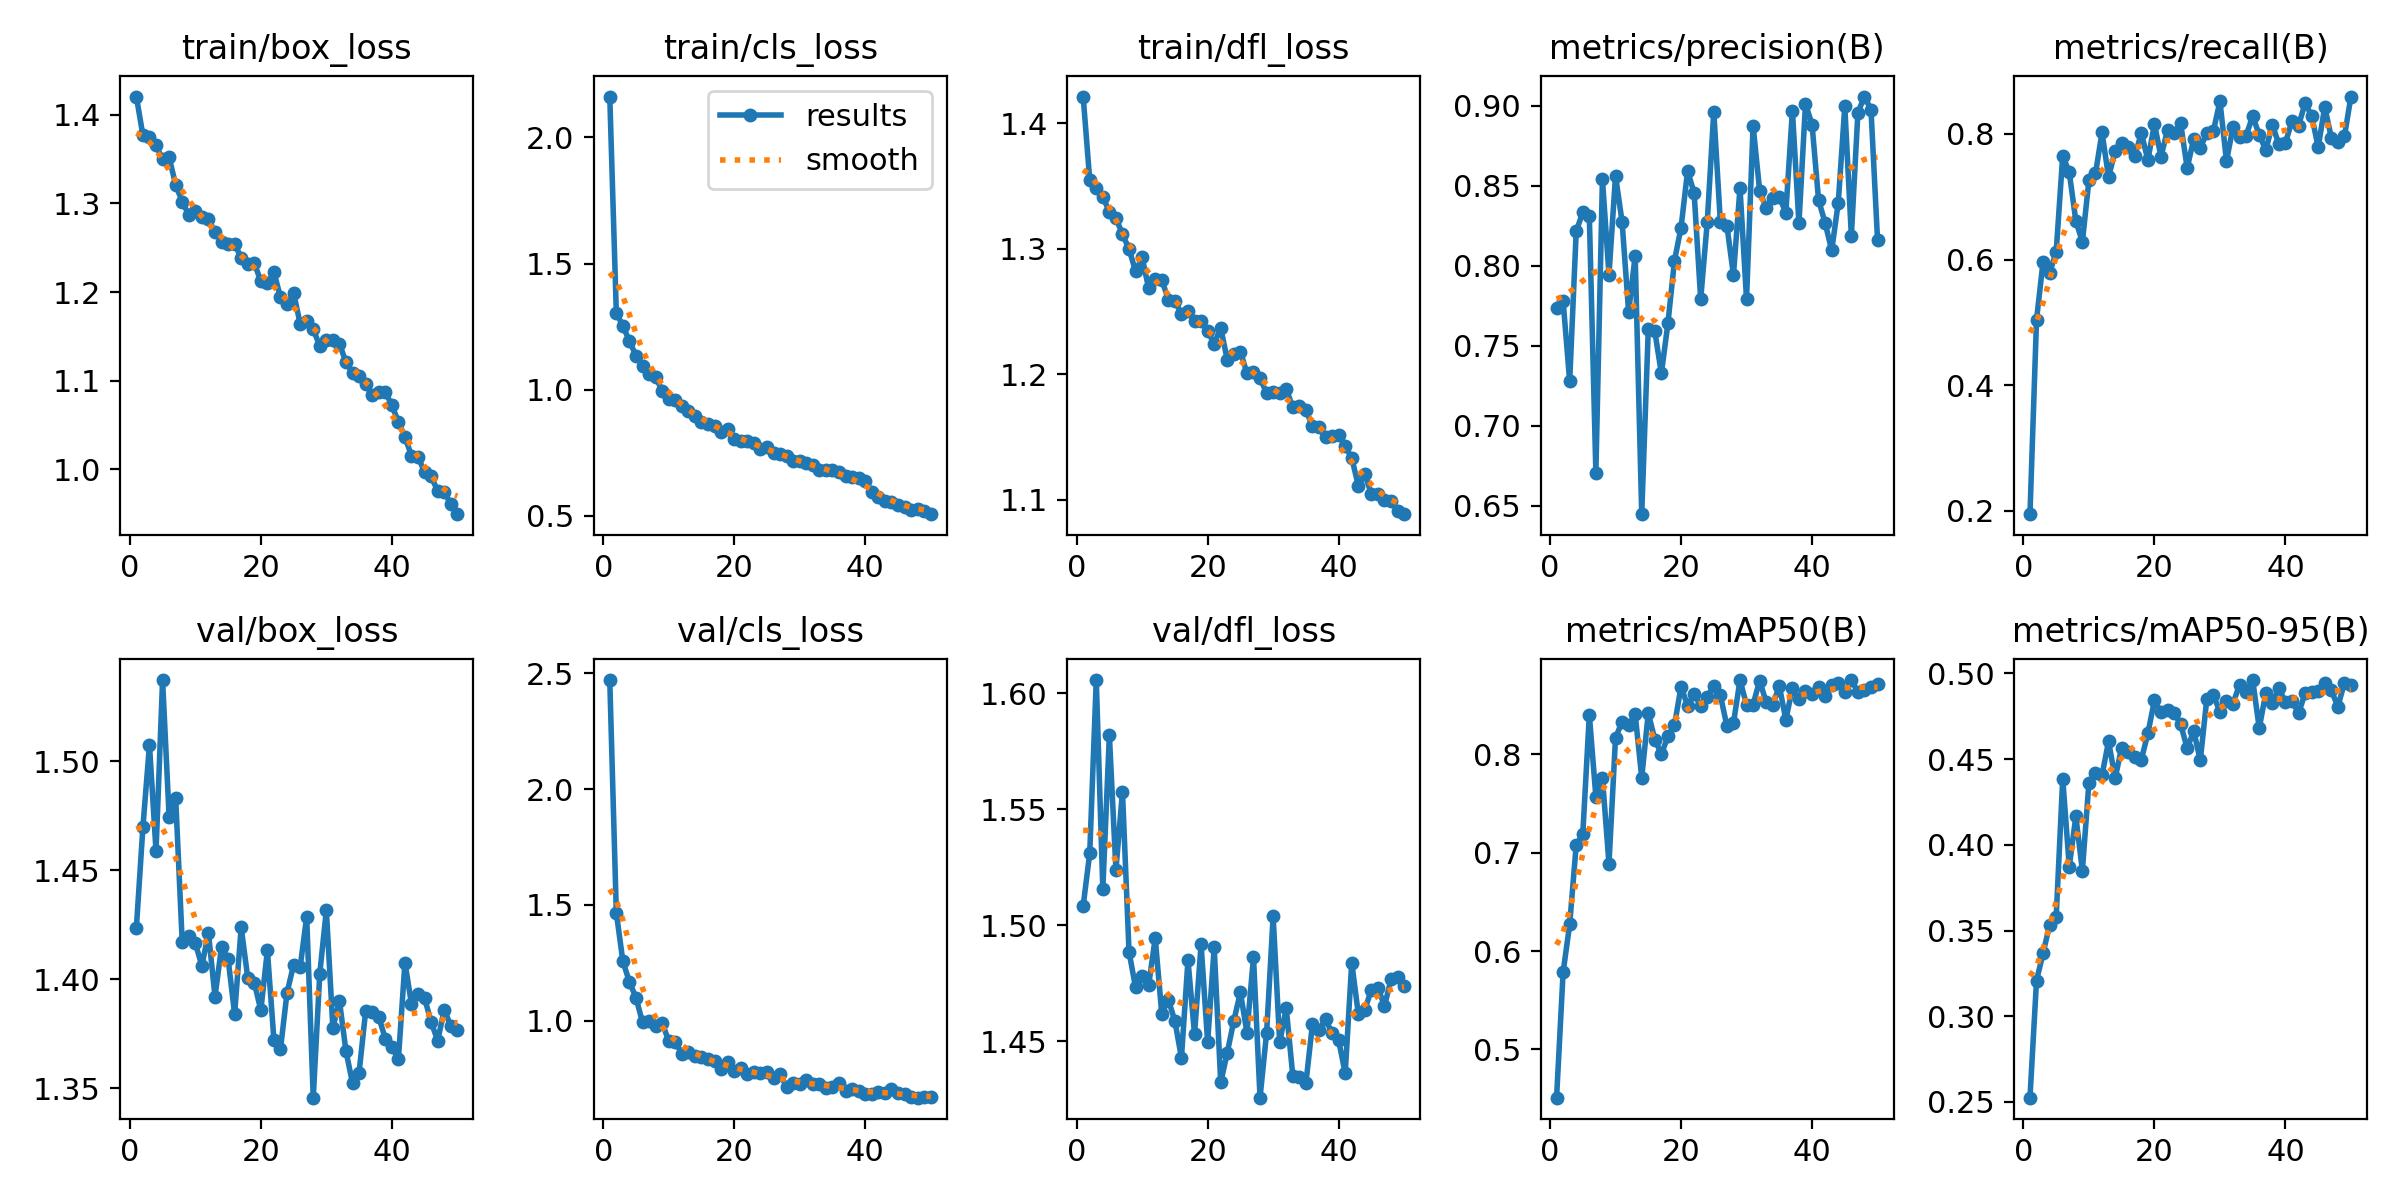

The file beside this chart, header and first rows:
epoch, time, train/box_loss, train/cls_loss, train/dfl_loss, metrics/precision(B), metrics/recall(B), metrics/mAP50(B), metrics/mAP50-95(B), val/box_loss, val/cls_loss, val/dfl_loss, lr/pg0, lr/pg1, lr/pg2
1, 407.1, 1.421, 2.162, 1.421, 0.7734, 0.1946, 0.451, 0.2525, 1.424, 2.47, 1.508, 0.0003645, 0.0003645, 0.0003645
2, 439.4, 1.377, 1.305, 1.355, 0.778, 0.504, 0.5786, 0.3208, 1.47, 1.466, 1.531, 0.0007202, 0.0007202, 0.0007202
3, 471.8, 1.375, 1.252, 1.349, 0.7278, 0.5966, 0.627, 0.3368, 1.508, 1.256, 1.606, 0.001061, 0.001061, 0.001061
4, 502.9, 1.366, 1.194, 1.341, 0.8216, 0.5787, 0.708, 0.3532, 1.459, 1.167, 1.516, 0.001045, 0.001045, 0.001045
5, 533.1, 1.35, 1.134, 1.33, 0.8335, 0.612, 0.7187, 0.3578, 1.537, 1.099, 1.582, 0.001023, 0.001023, 0.001023
6, 565.8, 1.352, 1.095, 1.324, 0.8313, 0.7652, 0.8401, 0.4387, 1.475, 0.9927, 1.524, 0.001001, 0.001001, 0.001001
7, 598.1, 1.321, 1.062, 1.312, 0.6708, 0.7387, 0.757, 0.3872, 1.483, 0.9988, 1.558, 0.000979, 0.000979, 0.000979
8, 628.1, 1.302, 1.049, 1.3, 0.8542, 0.6618, 0.7761, 0.4167, 1.417, 0.9769, 1.489, 0.000957, 0.000957, 0.000957
9, 659.5, 1.287, 0.9967, 1.282, 0.7944, 0.6281, 0.6887, 0.385, 1.42, 0.9887, 1.473, 0.000935, 0.000935, 0.000935
10, 691.9, 1.292, 0.9638, 1.293, 0.8562, 0.7264, 0.8168, 0.4363, 1.417, 0.9127, 1.478, 0.000913, 0.000913, 0.000913
11, 723.8, 1.284, 0.9584, 1.268, 0.8276, 0.737, 0.8331, 0.4418, 1.406, 0.9087, 1.474, 0.000891, 0.000891, 0.000891
12, 753.6, 1.282, 0.936, 1.276, 0.7711, 0.8022, 0.8293, 0.4406, 1.421, 0.8572, 1.495, 0.000869, 0.000869, 0.000869
13, 785.9, 1.268, 0.9174, 1.275, 0.8063, 0.731, 0.8407, 0.4604, 1.392, 0.8632, 1.462, 0.000847, 0.000847, 0.000847
14, 818.7, 1.257, 0.8963, 1.26, 0.6448, 0.773, 0.7762, 0.4389, 1.415, 0.8452, 1.468, 0.000825, 0.000825, 0.000825
15, 849.8, 1.254, 0.8732, 1.259, 0.7603, 0.7855, 0.8419, 0.4567, 1.41, 0.8443, 1.459, 0.000803, 0.000803, 0.000803
16, 879.6, 1.254, 0.8642, 1.248, 0.7589, 0.779, 0.815, 0.4544, 1.384, 0.836, 1.443, 0.000781, 0.000781, 0.000781
17, 912.3, 1.239, 0.8577, 1.25, 0.7327, 0.7648, 0.8002, 0.4515, 1.424, 0.8238, 1.485, 0.000759, 0.000759, 0.000759
18, 944.5, 1.232, 0.8335, 1.242, 0.7641, 0.8012, 0.8182, 0.4497, 1.401, 0.7929, 1.453, 0.000737, 0.000737, 0.000737
19, 975, 1.233, 0.8458, 1.243, 0.8032, 0.7583, 0.8295, 0.465, 1.399, 0.8231, 1.492, 0.000715, 0.000715, 0.000715
20, 1006, 1.212, 0.8039, 1.234, 0.8238, 0.8156, 0.8688, 0.4842, 1.386, 0.7808, 1.45, 0.000693, 0.000693, 0.000693
21, 1038, 1.21, 0.7983, 1.224, 0.8592, 0.7639, 0.8494, 0.4773, 1.413, 0.7934, 1.49, 0.000671, 0.000671, 0.000671
22, 1071, 1.223, 0.798, 1.237, 0.8456, 0.8062, 0.8612, 0.4784, 1.372, 0.7712, 1.432, 0.000649, 0.000649, 0.000649
23, 1100, 1.194, 0.7872, 1.212, 0.7791, 0.8016, 0.8492, 0.477, 1.368, 0.7774, 1.445, 0.000627, 0.000627, 0.000627
24, 1132, 1.186, 0.7654, 1.216, 0.8271, 0.8166, 0.8578, 0.4704, 1.394, 0.7727, 1.459, 0.0006051, 0.0006051, 0.0006051
25, 1164, 1.199, 0.7744, 1.218, 0.8963, 0.7458, 0.8697, 0.4563, 1.407, 0.7762, 1.471, 0.0005831, 0.0005831, 0.0005831
26, 1196, 1.165, 0.7503, 1.201, 0.8276, 0.7918, 0.8602, 0.4664, 1.406, 0.7526, 1.454, 0.0005611, 0.0005611, 0.0005611
27, 1225, 1.167, 0.7434, 1.202, 0.8251, 0.7782, 0.8288, 0.4493, 1.429, 0.7679, 1.486, 0.0005391, 0.0005391, 0.0005391
28, 1257, 1.158, 0.7386, 1.197, 0.7943, 0.8012, 0.8315, 0.4852, 1.346, 0.714, 1.426, 0.0005171, 0.0005171, 0.0005171
29, 1290, 1.139, 0.7164, 1.185, 0.8486, 0.8047, 0.8755, 0.4872, 1.403, 0.7319, 1.454, 0.0004951, 0.0004951, 0.0004951
30, 1322, 1.145, 0.7179, 1.186, 0.7791, 0.8518, 0.8502, 0.4776, 1.432, 0.7262, 1.504, 0.0004731, 0.0004731, 0.0004731
31, 1352, 1.146, 0.7092, 1.185, 0.8876, 0.7569, 0.8505, 0.4841, 1.378, 0.742, 1.45, 0.0004511, 0.0004511, 0.0004511
32, 1385, 1.142, 0.7033, 1.188, 0.847, 0.8109, 0.875, 0.4824, 1.39, 0.7284, 1.464, 0.0004291, 0.0004291, 0.0004291
33, 1417, 1.121, 0.6833, 1.174, 0.8361, 0.7957, 0.8528, 0.4935, 1.367, 0.7278, 1.435, 0.0004071, 0.0004071, 0.0004071
34, 1449, 1.109, 0.6832, 1.175, 0.8427, 0.7974, 0.8498, 0.4891, 1.352, 0.7103, 1.435, 0.0003851, 0.0003851, 0.0003851
35, 1481, 1.105, 0.6822, 1.171, 0.843, 0.828, 0.8695, 0.4961, 1.357, 0.7136, 1.432, 0.0003631, 0.0003631, 0.0003631
36, 1513, 1.096, 0.6732, 1.159, 0.8331, 0.7986, 0.8351, 0.4681, 1.385, 0.7317, 1.457, 0.0003411, 0.0003411, 0.0003411
37, 1545, 1.084, 0.658, 1.158, 0.897, 0.7743, 0.8672, 0.4886, 1.385, 0.6944, 1.455, 0.0003191, 0.0003191, 0.0003191
38, 1577, 1.088, 0.6551, 1.15, 0.8265, 0.8146, 0.8563, 0.4829, 1.383, 0.7032, 1.46, 0.0002971, 0.0002971, 0.0002971
39, 1611, 1.088, 0.6511, 1.151, 0.9012, 0.7832, 0.864, 0.4912, 1.373, 0.6967, 1.454, 0.0002751, 0.0002751, 0.0002751
40, 1644, 1.072, 0.639, 1.152, 0.8883, 0.786, 0.8617, 0.4831, 1.369, 0.682, 1.451, 0.0002531, 0.0002531, 0.0002531
41, 1679, 1.054, 0.5958, 1.143, 0.8409, 0.8205, 0.8681, 0.4842, 1.363, 0.6814, 1.436, 0.0002311, 0.0002311, 0.0002311
42, 1711, 1.037, 0.5742, 1.133, 0.8268, 0.8132, 0.8589, 0.4767, 1.408, 0.6928, 1.484, 0.0002091, 0.0002091, 0.0002091
43, 1743, 1.015, 0.5573, 1.111, 0.8096, 0.8489, 0.8707, 0.4885, 1.389, 0.6877, 1.462, 0.0001871, 0.0001871, 0.0001871
44, 1775, 1.014, 0.5557, 1.121, 0.8394, 0.8289, 0.8727, 0.4889, 1.393, 0.7057, 1.464, 0.0001651, 0.0001651, 0.0001651
45, 1806, 0.9971, 0.5421, 1.105, 0.8996, 0.7788, 0.8637, 0.4898, 1.391, 0.6861, 1.472, 0.0001431, 0.0001431, 0.0001431
46, 1838, 0.9923, 0.5338, 1.105, 0.8187, 0.8431, 0.8752, 0.4944, 1.38, 0.6836, 1.473, 0.0001211, 0.0001211, 0.0001211
47, 1870, 0.9756, 0.5223, 1.1, 0.8957, 0.794, 0.8634, 0.4903, 1.372, 0.6707, 1.465, 9.91012e-05, 9.91012e-05, 9.91012e-05
48, 1899, 0.975, 0.5263, 1.099, 0.9058, 0.7864, 0.8654, 0.4806, 1.386, 0.6673, 1.477, 7.71034e-05, 7.71034e-05, 7.71034e-05
49, 1931, 0.9607, 0.5184, 1.091, 0.8976, 0.7959, 0.8683, 0.4944, 1.379, 0.6685, 1.478, 5.51056e-05, 5.51056e-05, 5.51056e-05
50, 1963, 0.9495, 0.5065, 1.089, 0.816, 0.8594, 0.8711, 0.4931, 1.377, 0.6686, 1.474, 3.31078e-05, 3.31078e-05, 3.31078e-05
